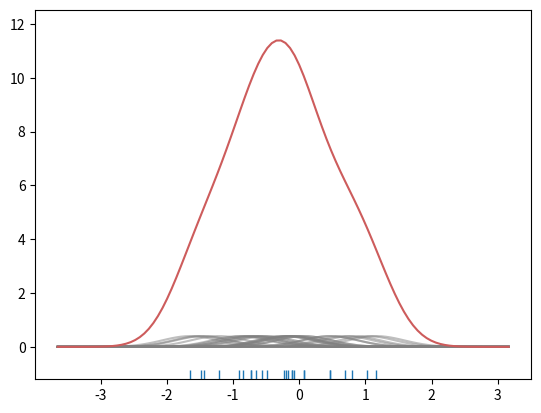

The script that saved this image:
import seaborn as sns
import numpy as np
import matplotlib.pyplot as plt
from scipy import stats

def main():
    dataset = np.random.randn(25)
    print(dataset)

    sns.rugplot(dataset)

    x_min = dataset.min() - 2
    x_max = dataset.max() + 2
    print(x_min)
    print(x_max)

    x_axis = np.linspace(x_min, x_max, 100)
    print(x_axis)

    bandwidth = ((4 * dataset.std()**5) / (3 * len(dataset))) ** 0.2
    print(bandwidth)

    kernel_list = []

    for data_point in dataset:
        kernel = stats.norm(data_point, bandwidth).pdf(x_axis)
        kernel_list.append(kernel)

        kernel = kernel / kernel.max()
        kernel = kernel * 0.4
        plt.plot(x_axis, kernel, color='grey', alpha=0.5)

    sum_of_kde = np.sum(kernel_list, axis=0)
    fig = plt.plot(x_axis, sum_of_kde, color='indianred')

    plt.savefig('output.pdf')

if __name__ == '__main__':
    main()
